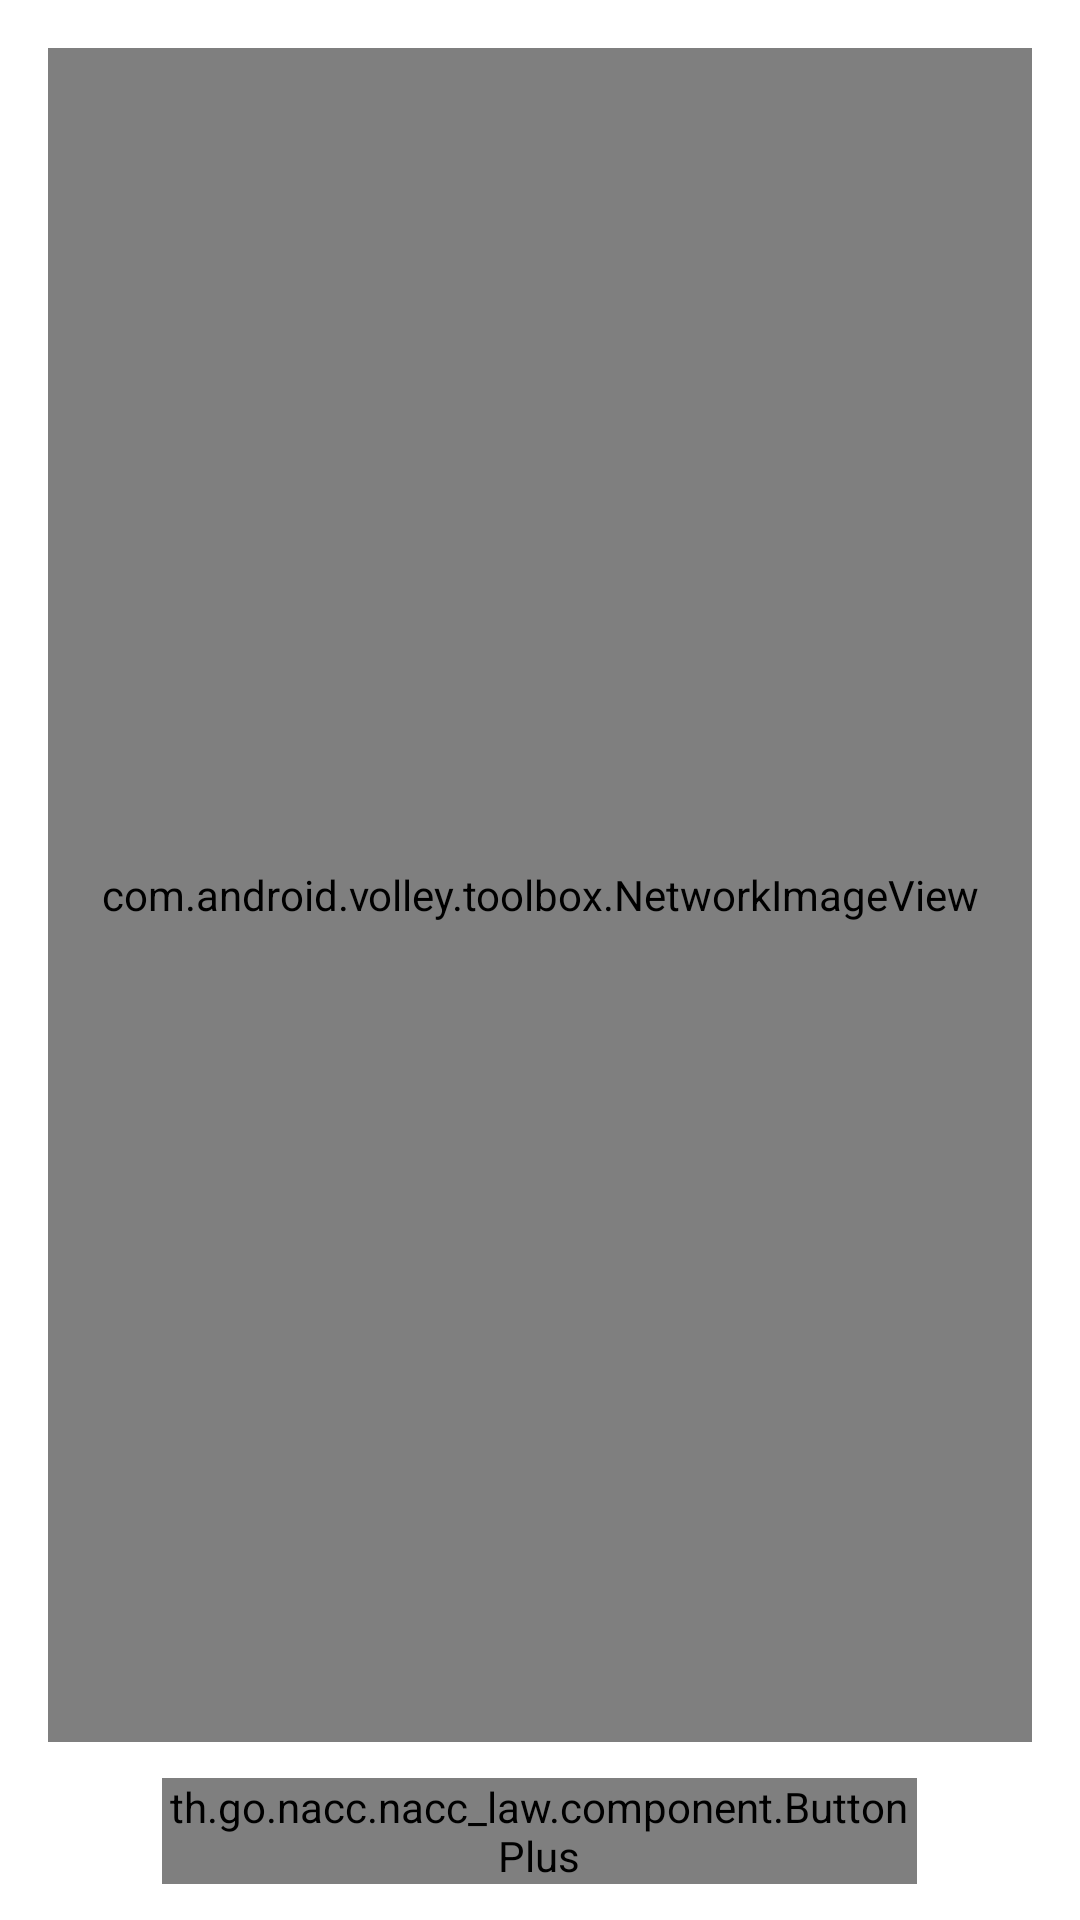

Android layout source for this screen:
<!-- AndroidManifest.xml: application theme AppTheme -->
<!-- res/layout/activity_certificate_result.xml -->
<?xml version="1.0" encoding="utf-8"?>
<RelativeLayout xmlns:android="http://schemas.android.com/apk/res/android"
    xmlns:nister="http://schemas.android.com/apk/res-auto"
    android:background="@color/white"
    android:layout_width="match_parent"
    android:layout_height="match_parent">

    <LinearLayout
        android:id="@+id/viewAction"
        android:layout_width="match_parent"
        android:layout_height="wrap_content"
        android:layout_alignParentBottom="true"
        android:layout_marginBottom="@dimen/small_margin_gap"
        android:layout_marginTop="@dimen/small_margin_gap"
        android:weightSum="1.0">

        <View
            android:layout_width="0dip"
            android:layout_height="1dp"
            android:layout_weight="0.15" />

        <th.go.nacc.nacc_law.component.ButtonPlus
            android:id="@+id/btnRequest"
            android:layout_width="0dip"
            android:layout_height="wrap_content"
            android:layout_weight="0.7"
            android:background="@drawable/bg_rec_violent"
            android:onClick="requestEmailAction"
            android:text="แชร์เกียรติบัตร"
            android:textColor="@color/white"
            android:textSize="@dimen/text_normal"
            nister:customFont="Font-Black.ttf" />

        <View
            android:layout_width="0dip"
            android:layout_height="1dp"
            android:layout_weight="0.15" />
    </LinearLayout>

    
    <com.android.volley.toolbox.NetworkImageView
        android:id="@+id/imgCertficiate"
        android:layout_width="match_parent"
        android:layout_height="match_parent"
        android:layout_above="@id/viewAction"
        android:layout_alignParentTop="true"
        android:layout_marginLeft="@dimen/margin_gap"
        android:layout_marginRight="@dimen/margin_gap"
        android:layout_marginTop="@dimen/margin_gap"
        android:scaleType="centerInside" />
</RelativeLayout>
<!-- resources referenced by this layout -->
<resources>
  <color name="white">#ffffff</color>
  <dimen name="margin_gap">16dp</dimen>
  <dimen name="small_margin_gap">12dp</dimen>
  <dimen name="text_normal">24sp</dimen>
  <!-- drawable bg_rec_violent (drawable) -->
  <?xml version="1.0" encoding="utf-8"?>
  <shape xmlns:android="http://schemas.android.com/apk/res/android"
      android:shape="rectangle">
  
      <solid android:color="@color/colorPrimary" />
      <corners android:radius="8dp" />
  
  
  </shape>
  <!-- drawable cert: png bitmap (drawable, 279201 bytes) -->
  <style name="AppTheme" parent="Theme.AppCompat.Light.DarkActionBar">
          
          <item name="android:actionBarStyle">@style/MyActionBarTheme</item>
          <item name="actionBarStyle">@style/MyActionBarTheme</item>
          
  
          <item name="colorPrimary">@color/colorPrimary</item>
          <item name="colorPrimaryDark">@color/colorPrimaryDark</item>
          <item name="colorAccent">@color/colorAccent</item>
      </style>
  <color name="colorPrimary">#61126D</color>
  <style name="MyActionBarTheme" parent="@android:style/Widget.ActionBar">
          <item name="android:background">@color/colorPrimary</item>
          <item name="background">@color/colorPrimary</item>
      </style>
  <color name="colorPrimaryDark">#36053E</color>
  <color name="colorAccent">#4C950E</color>
</resources>
